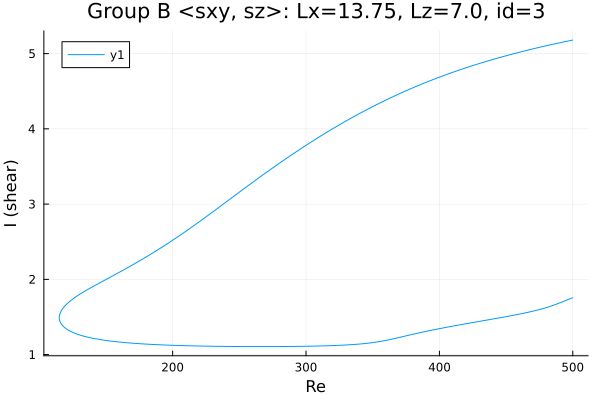

Data behind this chart, as committed beside it:
Re, shear
500.0, 5.18
499.9, 5.18
498.5, 5.174
497, 5.169
495.6, 5.164
494.2, 5.159
492.8, 5.154
491.4, 5.148
490, 5.143
488.6, 5.138
487.1, 5.132
485.7, 5.127
484.3, 5.121
482.9, 5.115
481.5, 5.11
480.1, 5.104
478.7, 5.098
477.2, 5.093
475.8, 5.087
474.4, 5.081
473, 5.075
471.6, 5.069
470.2, 5.063
468.8, 5.057
467.3, 5.051
465.9, 5.045
465.3, 5.042
463.9, 5.036
462.5, 5.03
461.1, 5.023
459.7, 5.017
458.3, 5.01
456.9, 5.004
455.4, 4.997
454, 4.991
452.6, 4.984
451.2, 4.977
449.8, 4.97
449.2, 4.968
447.8, 4.961
446.4, 4.954
445, 4.947
443.5, 4.94
442.1, 4.933
440.7, 4.925
439.3, 4.918
437.9, 4.911
436.5, 4.903
435.1, 4.896
433.6, 4.888
432.2, 4.881
430.8, 4.873
429.4, 4.865
428, 4.857
426.6, 4.849
425.2, 4.842
423.7, 4.833
422.3, 4.825
420.9, 4.817
419.5, 4.809
... 550 more rows
